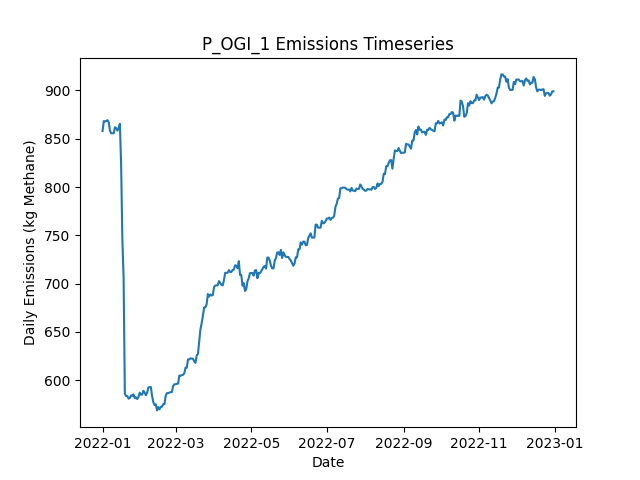

The file beside this chart, header and first rows:
Date, Daily Emissions (Kg Methane), Daily Mitigable Emissions (Kg Methane), Daily Non-Mitigable Emissions (Kg Methan…, Daily Cost ($), Active Leaks, New Leaks, Leaks Repaired, Leaks Naturally Repaired, Leaks Tagged, Daily Repair Cost ($), Daily Natural Repair Cost ($), OGI_mdl_high Deployment Cost ($), OGI_mdl_high Sites flagged for Follow-Up, OGI_mdl_high Leaks tagged for repair, OGI_mdl_high Sites Visited, OGI_mdl_high Travel Time (Minutes), OGI_mdl_high Survey Time (Minutes)
2022-01-01, 857.9, 606.9, 251, 2876, 351, 352, 0, 0, 9, 0.00000, 0.00000, 2876, , 9, 3, 180, 300
2022-01-02, 868.3, 612.9, 255.4, 2876, 355, 4, 0, 0, 23, 0.00000, 0.00000, 2876, , 23, 3, 180, 360
2022-01-03, 867.9, 612.5, 255.4, 2876, 354, 0, 0, 1, 9, 0.00000, 200, 2876, , 9, 3, 180, 300
2022-01-04, 868.3, 612.5, 255.8, 2876, 355, 1, 0, 0, 22, 0.00000, 0.00000, 2876, , 22, 3, 180, 360
2022-01-05, 869.2, 613.4, 255.8, 0.00000, 354, 1, 0, 2, 0, 0.00000, 400, 0.00000, , 0, 0, 0, 0
2022-01-06, 867, 613.1, 253.9, 0.00000, 352, 0, 0, 1, 0, 0.00000, 200, 0.00000, , 0, 0, 0, 0
2022-01-07, 858.3, 613.4, 244.9, 0.00000, 352, 1, 0, 0, 0, 0.00000, 0.00000, 0.00000, , 0, 0, 0, 0
2022-01-08, 855.6, 610.7, 244.9, 0.00000, 351, 0, 0, 1, 0, 0.00000, 200, 0.00000, , 0, 0, 0, 0
2022-01-09, 855.6, 610.7, 244.9, 0.00000, 351, 0, 0, 0, 0, 0.00000, 0.00000, 0.00000, , 0, 0, 0, 0
2022-01-10, 855.6, 610.7, 244.9, 0.00000, 351, 0, 0, 0, 0, 0.00000, 0.00000, 0.00000, , 0, 0, 0, 0
2022-01-11, 861.9, 616.5, 245.4, 0.00000, 352, 2, 0, 1, 0, 0.00000, 200, 0.00000, , 0, 0, 0, 0
2022-01-12, 861, 616.9, 244.1, 0.00000, 354, 3, 0, 0, 0, 0.00000, 0.00000, 0.00000, , 0, 0, 0, 0
2022-01-13, 858.3, 614.3, 244.1, 0.00000, 353, 0, 0, 1, 0, 0.00000, 200, 0.00000, , 0, 0, 0, 0
2022-01-14, 861, 616.9, 244.1, 0.00000, 354, 1, 0, 0, 0, 0.00000, 0.00000, 0.00000, , 0, 0, 0, 0
2022-01-15, 865.5, 621.4, 244.1, 0.00000, 355, 1, 0, 0, 0, 0.00000, 0.00000, 0.00000, , 0, 0, 0, 0
2022-01-16, 822.9, 580.7, 242.1, 1600, 346, 0, 8, 0, 0, 1600, 0.00000, 0.00000, , 0, 0, 0, 0
2022-01-17, 745.5, 503.4, 242.1, 3000, 332, 1, 15, 0, 0, 3000, 0.00000, 0.00000, , 0, 0, 0, 0
2022-01-18, 706.2, 466.1, 240.1, 1200, 327, 2, 6, 0, 0, 1200, 0.00000, 0.00000, , 0, 0, 0, 0
2022-01-19, 586, 345.9, 240.1, 4200, 304, 0, 21, 2, 0, 4200, 400, 0.00000, , 0, 0, 0, 0
2022-01-20, 583.6, 343.4, 240.1, 0.00000, 304, 1, 0, 1, 0, 0.00000, 200, 0.00000, , 0, 0, 0, 0
2022-01-21, 583.6, 343.4, 240.1, 0.00000, 304, 0, 0, 0, 0, 0.00000, 0.00000, 0.00000, , 0, 0, 0, 0
2022-01-22, 580.9, 340.8, 240.1, 0.00000, 303, 0, 0, 1, 0, 0.00000, 200, 0.00000, , 0, 0, 0, 0
2022-01-23, 581.6, 343.4, 238.2, 0.00000, 303, 1, 0, 0, 0, 0.00000, 0.00000, 0.00000, , 0, 0, 0, 0
2022-01-24, 584.3, 346.1, 238.2, 0.00000, 304, 1, 0, 0, 0, 0.00000, 0.00000, 0.00000, , 0, 0, 0, 0
2022-01-25, 583.6, 343.4, 240.1, 0.00000, 304, 1, 0, 1, 0, 0.00000, 200, 0.00000, , 0, 0, 0, 0
2022-01-26, 585.3, 343.2, 242.1, 0.00000, 304, 1, 0, 1, 0, 0.00000, 200, 0.00000, , 0, 0, 0, 0
2022-01-27, 581.3, 340.8, 240.6, 0.00000, 304, 2, 0, 1, 0, 0.00000, 200, 0.00000, , 0, 0, 0, 0
2022-01-28, 582.3, 343.7, 238.6, 0.00000, 304, 2, 0, 1, 0, 0.00000, 200, 0.00000, , 0, 0, 0, 0
2022-01-29, 580.5, 342.1, 238.4, 0.00000, 302, 0, 0, 1, 0, 0.00000, 200, 0.00000, , 0, 0, 0, 0
2022-01-30, 582.7, 344.3, 238.4, 0.00000, 302, 1, 0, 1, 0, 0.00000, 200, 0.00000, , 0, 0, 0, 0
2022-01-31, 587, 352.6, 234.4, 0.00000, 301, 1, 0, 0, 0, 0.00000, 0.00000, 0.00000, , 0, 0, 0, 0
2022-02-01, 585, 349.9, 235.1, 0.00000, 301, 1, 0, 1, 0, 0.00000, 200, 0.00000, , 0, 0, 0, 0
2022-02-02, 585, 349.9, 235.1, 0.00000, 301, 0, 0, 0, 0, 0.00000, 0.00000, 0.00000, , 0, 0, 0, 0
2022-02-03, 589, 354.6, 234.4, 0.00000, 302, 2, 0, 0, 0, 0.00000, 0.00000, 0.00000, , 0, 0, 0, 0
2022-02-04, 587.1, 354.6, 232.5, 0.00000, 301, 0, 0, 0, 0, 0.00000, 0.00000, 0.00000, , 0, 0, 0, 0
2022-02-05, 584.4, 351.9, 232.5, 0.00000, 300, 0, 0, 1, 0, 0.00000, 200, 0.00000, , 0, 0, 0, 0
2022-02-06, 587.1, 354.6, 232.5, 0.00000, 301, 1, 0, 0, 0, 0.00000, 0.00000, 0.00000, , 0, 0, 0, 0
2022-02-07, 592.4, 360, 232.5, 0.00000, 300, 1, 0, 2, 0, 0.00000, 400, 0.00000, , 0, 0, 0, 0
2022-02-08, 592.9, 360, 232.9, 0.00000, 301, 1, 0, 0, 0, 0.00000, 0.00000, 0.00000, , 0, 0, 0, 0
2022-02-09, 592.9, 360, 232.9, 0.00000, 301, 0, 0, 0, 0, 0.00000, 0.00000, 0.00000, , 0, 0, 0, 0
2022-02-10, 583.5, 359.5, 224, 0.00000, 298, 0, 0, 2, 0, 0.00000, 400, 0.00000, , 0, 0, 0, 0
2022-02-11, 577.2, 362.2, 215, 0.00000, 298, 1, 0, 0, 0, 0.00000, 0.00000, 0.00000, , 0, 0, 0, 0
2022-02-12, 574.3, 359.3, 215, 0.00000, 296, 0, 0, 2, 0, 0.00000, 400, 0.00000, , 0, 0, 0, 0
2022-02-13, 575, 359.3, 215.7, 0.00000, 297, 1, 0, 0, 0, 0.00000, 0.00000, 0.00000, , 0, 0, 0, 0
2022-02-14, 568.7, 359.3, 209.4, 0.00000, 297, 1, 0, 0, 0, 0.00000, 0.00000, 0.00000, , 0, 0, 0, 0
2022-02-15, 572.1, 362, 210.1, 0.00000, 299, 2, 0, 0, 0, 0.00000, 0.00000, 0.00000, , 0, 0, 0, 0
2022-02-16, 569.8, 359.8, 210.1, 0.00000, 299, 1, 0, 1, 0, 0.00000, 200, 0.00000, , 0, 0, 0, 0
2022-02-17, 572.5, 362.4, 210.1, 0.00000, 300, 1, 0, 0, 0, 0.00000, 0.00000, 0.00000, , 0, 0, 0, 0
2022-02-18, 572.5, 362.4, 210.1, 0.00000, 300, 0, 0, 0, 0, 0.00000, 0.00000, 0.00000, , 0, 0, 0, 0
2022-02-19, 575.2, 365.1, 210.1, 0.00000, 301, 1, 0, 0, 0, 0.00000, 0.00000, 0.00000, , 0, 0, 0, 0
2022-02-20, 575.2, 365.1, 210.1, 0.00000, 301, 1, 0, 0, 0, 0.00000, 0.00000, 0.00000, , 0, 0, 0, 0
2022-02-21, 583.9, 365.1, 218.8, 0.00000, 301, 1, 0, 0, 0, 0.00000, 0.00000, 0.00000, , 0, 0, 0, 0
2022-02-22, 586.6, 367.8, 218.8, 0.00000, 302, 1, 0, 0, 0, 0.00000, 0.00000, 0.00000, , 0, 0, 0, 0
2022-02-23, 586.6, 367.8, 218.8, 0.00000, 302, 1, 0, 1, 0, 0.00000, 200, 0.00000, , 0, 0, 0, 0
2022-02-24, 587.3, 370.5, 216.8, 0.00000, 302, 1, 0, 0, 0, 0.00000, 0.00000, 0.00000, , 0, 0, 0, 0
2022-02-25, 587.5, 370.5, 217, 0.00000, 303, 1, 0, 0, 0, 0.00000, 0.00000, 0.00000, , 0, 0, 0, 0
2022-02-26, 587.7, 370.7, 217, 0.00000, 304, 1, 0, 0, 0, 0.00000, 0.00000, 0.00000, , 0, 0, 0, 0
2022-02-27, 594, 368, 226, 0.00000, 304, 1, 0, 1, 0, 0.00000, 200, 0.00000, , 0, 0, 0, 0
2022-02-28, 595.8, 369.8, 226, 0.00000, 304, 1, 0, 1, 0, 0.00000, 200, 0.00000, , 0, 0, 0, 0
2022-03-01, 595.8, 369.8, 226, 0.00000, 304, 0, 0, 0, 0, 0.00000, 0.00000, 0.00000, , 0, 0, 0, 0
... 305 more rows
